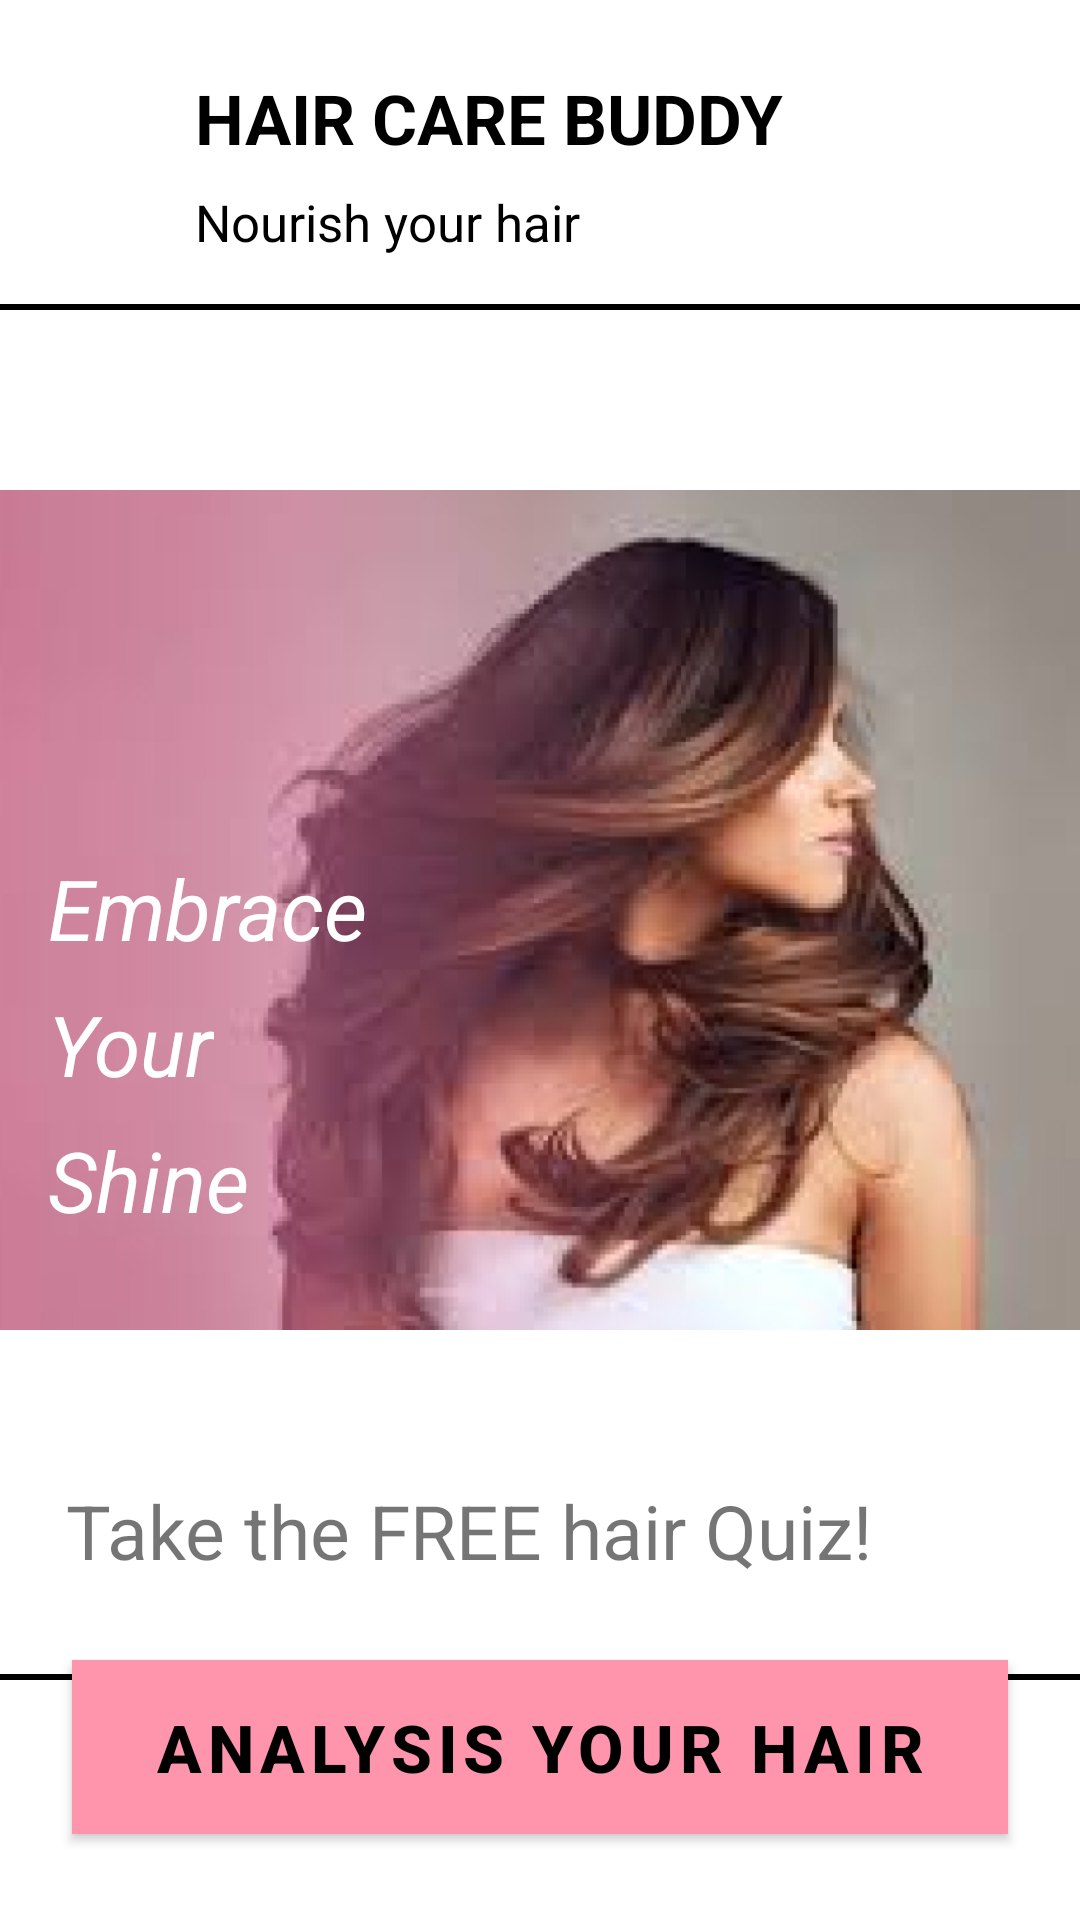

Android layout source for this screen:
<!-- AndroidManifest.xml: application theme Theme.HaircareBuddy -->
<!-- res/layout/activity_home_page.xml -->
<?xml version="1.0" encoding="utf-8"?>
<androidx.drawerlayout.widget.DrawerLayout
    xmlns:android="http://schemas.android.com/apk/res/android"
    xmlns:app="http://schemas.android.com/apk/res-auto"
    xmlns:tools="http://schemas.android.com/tools"
    android:id="@+id/drawerLayout"
    android:layout_width="match_parent"
    android:layout_height="match_parent">

    
    <androidx.constraintlayout.widget.ConstraintLayout
        android:id="@+id/mainContent"
        android:layout_width="match_parent"
        android:layout_height="match_parent"
        android:background="#FFFFFF">

        <ImageButton
            android:id="@+id/menuIcon"
            android:layout_width="25dp"
            android:layout_height="25dp"
            android:layout_marginStart="16dp"
            android:layout_marginTop="40dp"
            android:background="@android:color/transparent"
            android:src="@drawable/menu_pic"
            app:layout_constraintStart_toStartOf="parent"
            app:layout_constraintTop_toTopOf="parent" />

        <TextView
            android:id="@+id/appTitle"
            android:layout_width="wrap_content"
            android:layout_height="wrap_content"
            android:layout_marginStart="24dp"
            android:layout_marginTop="24dp"
            android:text="HAIR CARE BUDDY"
            android:textColor="#000000"
            android:textSize="23sp"
            android:textStyle="bold"
            app:layout_constraintStart_toEndOf="@id/menuIcon"
            app:layout_constraintTop_toTopOf="parent" />

        <TextView
            android:id="@+id/appSubtitle"
            android:layout_width="wrap_content"
            android:layout_height="wrap_content"
            android:layout_marginTop="8dp"
            android:text="Nourish your hair"
            android:textColor="#000000"
            android:textSize="17sp"
            app:layout_constraintTop_toBottomOf="@id/appTitle"
            app:layout_constraintStart_toStartOf="@id/appTitle" />

        <View
            android:id="@+id/dividerLine"
            android:layout_width="0dp"
            android:layout_height="2dp"
            android:layout_marginTop="16dp"
            android:background="@android:color/black"
            app:layout_constraintTop_toBottomOf="@id/appSubtitle"
            app:layout_constraintStart_toStartOf="parent"
            app:layout_constraintEnd_toEndOf="parent" />

        <ImageView
            android:id="@+id/hairImage"
            android:layout_width="408dp"
            android:layout_height="280dp"
            android:layout_marginTop="60dp"
            android:scaleType="centerCrop"
            android:src="@drawable/hair_image"
            app:layout_constraintTop_toBottomOf="@id/dividerLine"
            app:layout_constraintStart_toStartOf="parent"
            app:layout_constraintEnd_toEndOf="parent" />

        <TextView
            android:id="@+id/embraceLine1"
            android:layout_width="wrap_content"
            android:layout_height="wrap_content"
            android:layout_marginStart="16dp"
            android:layout_marginTop="284dp"
            android:text="Embrace"
            android:textColor="#FFFFFF"
            android:textSize="28sp"
            android:textStyle="italic"
            app:layout_constraintStart_toStartOf="parent"
            app:layout_constraintTop_toTopOf="parent" />

        <TextView
            android:id="@+id/embraceLine2"
            android:layout_width="wrap_content"
            android:layout_height="wrap_content"
            android:text="Your"
            android:textColor="#FFFFFF"
            android:textSize="28sp"
            android:textStyle="italic"
            app:layout_constraintTop_toBottomOf="@id/embraceLine1"
            app:layout_constraintStart_toStartOf="@id/embraceLine1"
            android:layout_marginTop="8dp" />

        <TextView
            android:id="@+id/embraceLine3"
            android:layout_width="wrap_content"
            android:layout_height="wrap_content"
            android:text="Shine"
            android:textColor="#FFFFFF"
            android:textSize="28sp"
            android:textStyle="italic"
            app:layout_constraintTop_toBottomOf="@id/embraceLine2"
            app:layout_constraintStart_toStartOf="@id/embraceLine2"
            android:layout_marginTop="8dp" />

        <TextView
            android:id="@+id/quizPrompt"
            android:layout_width="307dp"
            android:layout_height="58dp"
            android:layout_marginTop="396dp"
            android:padding="12dp"
            android:text="Take the FREE hair Quiz!"
            android:textSize="25sp"
            app:layout_constraintEnd_toEndOf="parent"
            app:layout_constraintHorizontal_bias="0.186"
            app:layout_constraintStart_toStartOf="parent"
            app:layout_constraintTop_toBottomOf="@id/appSubtitle" />

        <com.google.android.material.button.MaterialButton
            android:id="@+id/analyseButton"
            android:layout_width="0dp"
            android:layout_height="70dp"
            android:layout_marginStart="24dp"
            android:layout_marginTop="104dp"
            android:layout_marginEnd="24dp"
            android:backgroundTint="#FE95AD"
            android:text="Analysis your hair"
            android:textColor="#000000"
            android:textSize="22sp"
            android:textStyle="bold"
            app:cornerRadius="0dp"
            app:layout_constraintEnd_toEndOf="parent"
            app:layout_constraintHorizontal_bias="0.0"
            app:layout_constraintStart_toStartOf="parent"
            app:layout_constraintTop_toBottomOf="@id/hairImage" />

        <View
            android:id="@+id/bottomLine"
            android:layout_width="0dp"
            android:layout_height="2dp"
            android:layout_marginBottom="80dp"
            android:background="#000000"
            app:layout_constraintBottom_toBottomOf="parent"
            app:layout_constraintStart_toStartOf="parent"
            app:layout_constraintEnd_toEndOf="parent" />

    </androidx.constraintlayout.widget.ConstraintLayout>

    
    <LinearLayout
        android:id="@+id/leftDrawer"
        android:layout_width="280dp"
        android:layout_height="match_parent"
        android:layout_gravity="start"
        android:orientation="vertical"
        android:padding="16dp"
        android:background="#FFFFFF">

        <TextView
            android:id="@+id/menuLabel"
            android:layout_width="wrap_content"
            android:layout_height="wrap_content"
            android:text="Menu"
            android:textSize="22sp"
            android:textStyle="bold"
            android:textColor="#000000"
            android:layout_marginBottom="24dp" />

        <Button
            android:id="@+id/btnPage1"
            android:layout_width="match_parent"
            android:layout_height="wrap_content"
            android:text="Doctor Status"
            android:gravity="center"
            android:layout_marginBottom="12dp" />

        <Button
            android:id="@+id/btnPage2"
            android:layout_width="match_parent"
            android:layout_height="wrap_content"
            android:text="Rating and Review"
            android:gravity="center"
            android:layout_marginBottom="12dp" />

        <Button
            android:id="@+id/btnPage3"
            android:layout_width="match_parent"
            android:layout_height="wrap_content"
            android:text="Logout"
            android:gravity="center"
            android:layout_marginBottom="12dp" />
    </LinearLayout>

</androidx.drawerlayout.widget.DrawerLayout>
<!-- resources referenced by this layout -->
<resources>
  <!-- drawable hair_image: jpg bitmap (drawable, 249134 bytes) -->
  <style name="Theme.HaircareBuddy" parent="Theme.MaterialComponents.DayNight.DarkActionBar">
          
      </style>
</resources>
